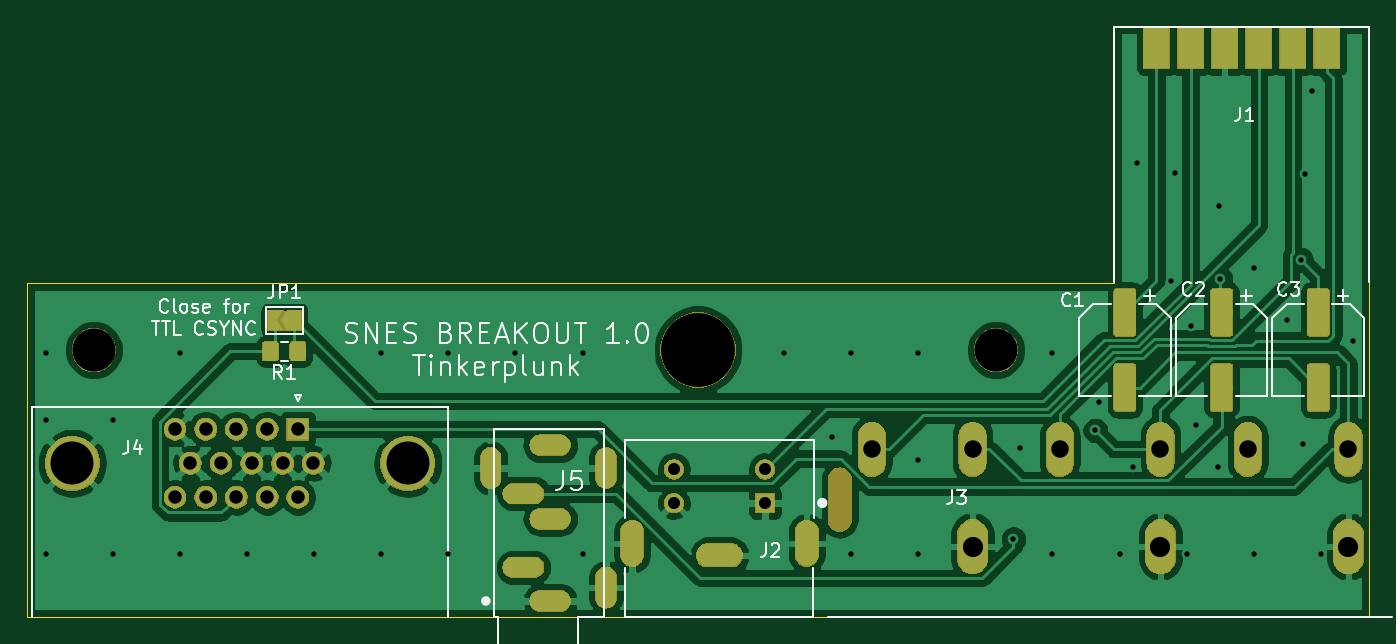
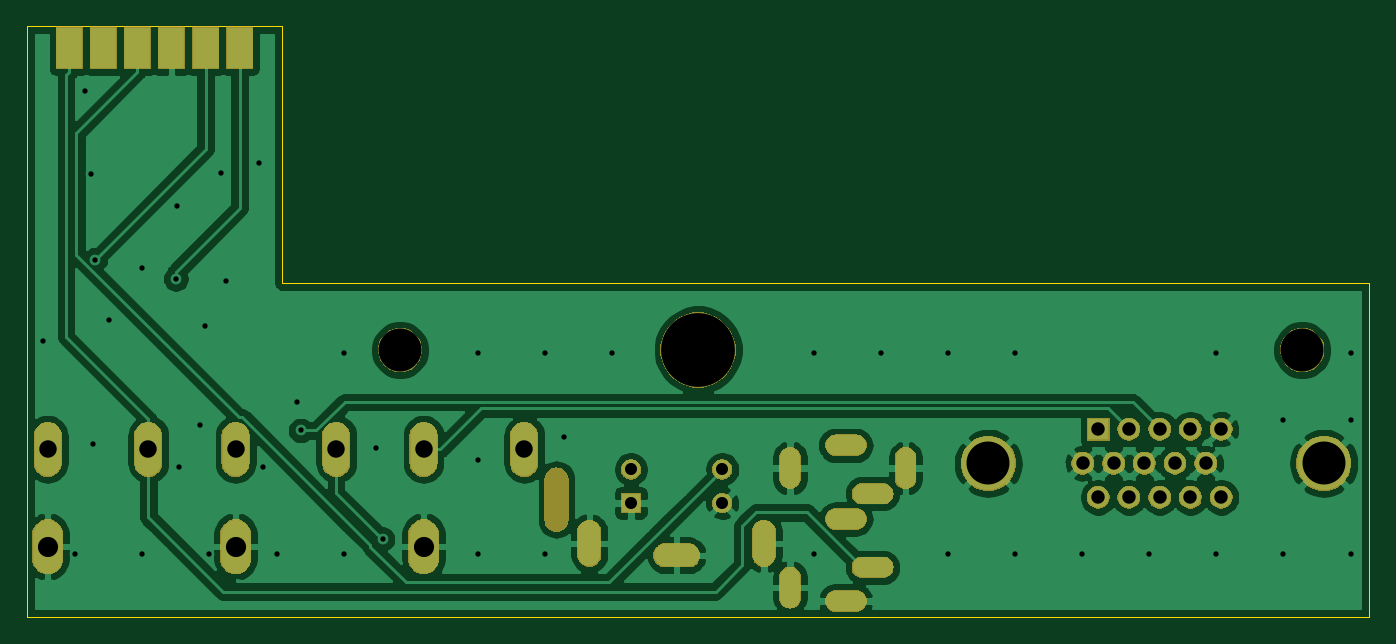
Circuit board: 9 layer files. Board 100.0 x 44.0 mm.
- bottom_copper: snes breakout-B_Cu.gbl (87293 bytes)
- bottom_mask: snes breakout-B_Mask.gbs (46506 bytes)
- bottom_silk: snes breakout-B_SilkS.gbo (496 bytes)
- outline: snes breakout-Edge_Cuts.gm1 (832 bytes)
- top_copper: snes breakout-F_Cu.gtl (110088 bytes)
- top_mask: snes breakout-F_Mask.gts (56887 bytes)
- paste: snes breakout-F_Paste.gtp (15135 bytes)
- top_silk: snes breakout-F_SilkS.gto (19340 bytes)
- drill: snes breakout.drl (2252 bytes)

=== bottom_copper: snes breakout-B_Cu.gbl (87293 bytes, source omitted) ===
=== bottom_mask: snes breakout-B_Mask.gbs (46506 bytes, source omitted) ===
=== bottom_silk: snes breakout-B_SilkS.gbo ===
G04 #@! TF.GenerationSoftware,KiCad,Pcbnew,(5.1.0)-1*
G04 #@! TF.CreationDate,2019-07-03T15:35:13-04:00*
G04 #@! TF.ProjectId,snes breakout,736e6573-2062-4726-9561-6b6f75742e6b,rev?*
G04 #@! TF.SameCoordinates,Original*
G04 #@! TF.FileFunction,Legend,Bot*
G04 #@! TF.FilePolarity,Positive*
%FSLAX46Y46*%
G04 Gerber Fmt 4.6, Leading zero omitted, Abs format (unit mm)*
G04 Created by KiCad (PCBNEW (5.1.0)-1) date 2019-07-03 15:35:13*
%MOMM*%
%LPD*%
G04 APERTURE LIST*
G04 APERTURE END LIST*
M02*

=== outline: snes breakout-Edge_Cuts.gm1 ===
G04 #@! TF.GenerationSoftware,KiCad,Pcbnew,(5.1.0)-1*
G04 #@! TF.CreationDate,2019-07-03T15:35:13-04:00*
G04 #@! TF.ProjectId,snes breakout,736e6573-2062-4726-9561-6b6f75742e6b,rev?*
G04 #@! TF.SameCoordinates,Original*
G04 #@! TF.FileFunction,Profile,NP*
%FSLAX46Y46*%
G04 Gerber Fmt 4.6, Leading zero omitted, Abs format (unit mm)*
G04 Created by KiCad (PCBNEW (5.1.0)-1) date 2019-07-03 15:35:13*
%MOMM*%
%LPD*%
G04 APERTURE LIST*
%ADD10C,0.050000*%
G04 APERTURE END LIST*
D10*
X83600000Y-69700000D02*
X83600000Y-44800000D01*
X183600000Y-69700000D02*
X83600000Y-69700000D01*
X183600000Y-44800000D02*
X183600000Y-69700000D01*
X164600000Y-44800000D02*
X83600000Y-44800000D01*
X164600000Y-25700000D02*
X164600000Y-44800000D01*
X183600000Y-25700000D02*
X183600000Y-44800000D01*
X164600000Y-25700000D02*
X183600000Y-25700000D01*
M02*

=== top_copper: snes breakout-F_Cu.gtl (110088 bytes, source omitted) ===
=== top_mask: snes breakout-F_Mask.gts (56887 bytes, source omitted) ===
=== paste: snes breakout-F_Paste.gtp (15135 bytes, source omitted) ===
=== top_silk: snes breakout-F_SilkS.gto (19340 bytes, source omitted) ===
=== drill: snes breakout.drl ===
M48
; DRILL file {KiCad (5.1.0)-1} date 7/3/2019 3:35:15 PM
; FORMAT={-:-/ absolute / inch / decimal}
; #@! TF.CreationDate,2019-07-03T15:35:15-04:00
; #@! TF.GenerationSoftware,Kicad,Pcbnew,(5.1.0)-1
FMAT,2
INCH
T1C0.0157
T2C0.0276
T3C0.0354
T4C0.0394
T5C0.0512
T6C0.0591
T7C0.1260
T8C0.0669
T9C0.1260
T10C0.2165
%
G90
G05
T1
X3.3465Y-1.9685
X3.3465Y-2.1654
X3.3465Y-2.5591
X3.5433Y-2.1654
X3.5433Y-2.5591
X3.7402Y-1.9685
X3.7402Y-2.5591
X3.937Y-2.5591
X4.1339Y-2.5591
X4.3307Y-1.9685
X4.3307Y-2.5591
X4.5276Y-1.9685
X4.5276Y-2.5591
X4.7244Y-1.9685
X4.9213Y-1.9685
X4.9213Y-2.5591
X5.5118Y-1.9685
X5.6535Y-2.2165
X5.7087Y-1.9685
X5.7087Y-2.5591
X5.9055Y-1.9685
X5.9055Y-2.2835
X5.9055Y-2.5591
X6.185Y-2.5157
X6.2047Y-2.248
X6.2992Y-1.9685
X6.2992Y-2.5591
X6.4252Y-2.1969
X6.437Y-2.1142
X6.4961Y-2.5591
X6.5354Y-2.3031
X6.5472Y-1.4134
X6.6457Y-1.7598
X6.6575Y-1.4409
X6.6929Y-2.5591
X6.7047Y-1.8898
X6.7205Y-2.1811
X6.7835Y-2.3031
X6.7874Y-1.5394
X6.7913Y-1.752
X6.8898Y-1.7205
X6.8898Y-2.5591
X6.9882Y-1.874
X7.0278Y-1.6956
X7.0354Y-2.2362
X7.0394Y-1.4449
X7.0591Y-1.2008
X7.0866Y-2.5591
X7.1811Y-1.9331
T3
X5.189Y-2.311
X5.189Y-2.4094
X5.4567Y-2.311
X5.4567Y-2.4094
T4
X3.726Y-2.1929
X3.726Y-2.3929
X3.7711Y-2.2929
X3.8161Y-2.1929
X3.8161Y-2.3929
X3.8612Y-2.2929
X3.9063Y-2.1929
X3.9063Y-2.3929
X3.9514Y-2.2929
X3.9965Y-2.1929
X3.9965Y-2.3929
X4.0415Y-2.2929
X4.0866Y-2.1929
X4.0866Y-2.3929
X4.1317Y-2.2929
T5
X5.7697Y-2.252
X6.065Y-2.252
X6.3209Y-2.252
X6.6161Y-2.252
X6.872Y-2.252
X7.1673Y-2.252
T6
X6.065Y-2.5374
X6.6161Y-2.5374
X7.1673Y-2.5374
T7
X3.4246Y-2.2929
X4.4089Y-2.2929
T9
X3.4882Y-1.9606
X6.1339Y-1.9606
T10
X5.2598Y-1.9606
T2
G00X5.0669Y-2.5571
M15
G01X5.0669Y-2.498
M16
G05
G00X5.2933Y-2.563
M15
G01X5.3524Y-2.563
M16
G05
G00X5.5787Y-2.498
M15
G01X5.5787Y-2.5571
M16
G05
T4
G00X4.6516Y-2.2874
M15
G01X4.6516Y-2.3268
M16
G05
G00X4.7677Y-2.3819
M15
G01X4.7283Y-2.3819
M16
G05
G00X4.7677Y-2.5984
M15
G01X4.7283Y-2.5984
M16
G05
G00X4.8465Y-2.2402
M15
G01X4.8071Y-2.2402
M16
G05
G00X4.8465Y-2.4567
M15
G01X4.8071Y-2.4567
M16
G05
G00X4.8465Y-2.6969
M15
G01X4.8071Y-2.6969
M16
G05
G00X4.9902Y-2.2874
M15
G01X4.9902Y-2.3268
M16
G05
G00X4.9902Y-2.6378
M15
G01X4.9902Y-2.6772
M16
G05
T8
G00X5.6752Y-2.3406
M15
G01X5.6752Y-2.4587
M16
G05
T0
M30
